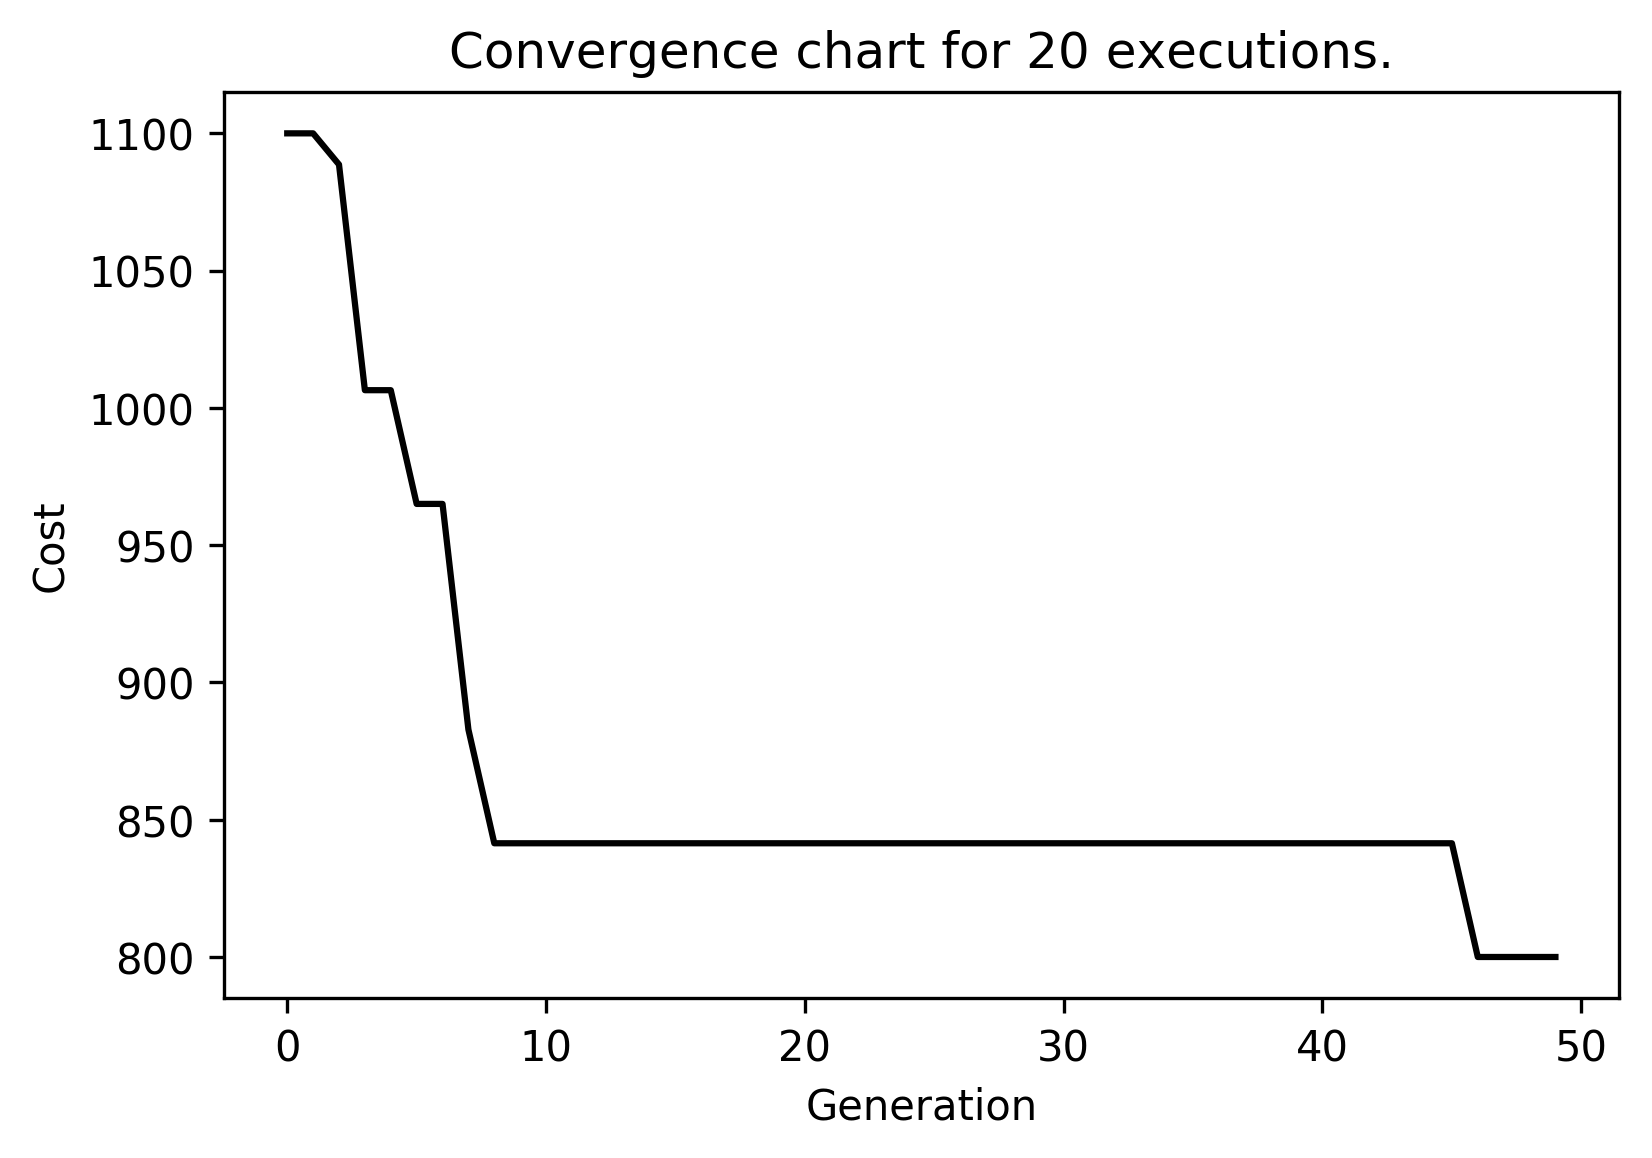

The table this chart was drawn from, first rows:
run0; 0; 5414.213562373096; 33097.1232049168; 28013.43093956286; 174999118.17589992; 13228.723225462838; 33097.1232049168; 39716.54784590017; 69142.76181896288
run0; 1; 1130; 33765; 27269; 191999323; 13856; 33765; 40519; 67688
run0; 2; 1130; 31681; 26123; 148525476; 12187; 31681; 38018; 66507
run0; 3; 1130; 28720; 21588; 132024822; 11490; 28720; 34464; 50942
run0; 4; 1130; 29406; 22134; 126366466; 11241; 29406; 35287; 52275
run0; 5; 1130; 27479; 21214; 119055250; 10911; 27479; 32975; 50592
run0; 6; 1006; 28096; 21329; 143361743; 11973; 28096; 33715; 50592
run0; 7; 1006; 27824; 21784; 164460748; 12824; 27824; 33389; 52531
run0; 8; 1006; 28609; 22334; 177331645; 13317; 28609; 34331; 53778
run0; 9; 1006; 30563; 22848; 179165670; 13385; 30563; 36675; 53980
run0; 10; 1006; 29012; 22381; 176069177; 13269; 29012; 34815; 53518
run0; 11; 1006; 28041; 23279; 172424534; 13131; 28041; 33649; 59882
run0; 12; 924.3; 27750; 22566; 173056379; 13155; 27750; 33300; 56468
run0; 13; 924.3; 26614; 21301; 180776061; 13445; 26614; 31937; 52351
run0; 14; 924.3; 24163; 20179; 183897153; 13561; 24163; 28996; 52351
run0; 15; 924.3; 23433; 19139; 166890096; 12919; 23433; 28119; 48002
run0; 16; 924.3; 21821; 17947; 146713979; 12113; 21821; 26185; 45364
run0; 17; 924.3; 22028; 18998; 138587917; 11772; 22028; 26434; 52716
run0; 18; 924.3; 20884; 17513; 109788191; 10478; 20884; 25060; 45616
run0; 19; 924.3; 22165; 18911; 124471249; 11157; 22165; 26598; 51104
run0; 20; 924.3; 19841; 17083; 114616902; 10706; 19841; 23809; 47063
run0; 21; 924.3; 18690; 16236; 128734667; 11346; 18690; 22428; 45750
run0; 22; 924.3; 17077; 14582; 110742809; 10523; 17077; 20493; 39191
run0; 23; 924.3; 17385; 14763; 103704915; 10184; 17385; 20861; 39215
run0; 24; 924.3; 16659; 13892; 90891680; 9534; 16659; 19991; 35604
run0; 25; 924.3; 15517; 13845; 88254353; 9394; 15517; 18621; 42601
run0; 26; 924.3; 16933; 14821; 111687288; 10568; 16933; 20319; 42601
run0; 27; 924.3; 18357; 15236; 124071515; 11139; 18357; 22028; 38864
run0; 28; 924.3; 18835; 15881; 142093064; 11920; 18835; 22602; 41679
run0; 29; 924.3; 18264; 15929; 117645639; 10846; 18264; 21917; 45387
run0; 30; 924.3; 18536; 15875; 117905015; 10858; 18536; 22243; 43075
run0; 31; 924.3; 18855; 16097; 119572302; 10935; 18855; 22626; 43369
run0; 32; 924.3; 17953; 16206; 138580354; 11772; 17953; 21544; 52951
run0; 33; 924.3; 18361; 16108; 142968985; 11957; 18361; 22033; 46778
run0; 34; 924.3; 18648; 15092; 100729091; 10036; 18648; 22378; 37239
run0; 35; 924.3; 18912; 15372; 108376723; 10410; 18912; 22695; 38132
run0; 36; 924.3; 19775; 16209; 104036063; 10200; 19775; 23730; 40679
run0; 37; 924.3; 19842; 16130; 108520614; 10417; 19842; 23810; 40064
run0; 38; 924.3; 19350; 15517; 93013627; 9644; 19350; 23221; 37951
run0; 39; 924.3; 18402; 14994; 87064601; 9331; 18402; 22083; 37276
run0; 40; 924.3; 18067; 15075; 89966409; 9485; 18067; 21681; 38771
run0; 41; 924.3; 18232; 15560; 97077683; 9853; 18232; 21878; 41853
run0; 42; 924.3; 16461; 14420; 103426833; 10170; 16461; 19753; 41523
run0; 43; 924.3; 16594; 14499; 109828536; 10480; 16594; 19913; 41411
run0; 44; 924.3; 15084; 13461; 83097424; 9116; 15084; 18100; 41411
run0; 45; 924.3; 16099; 14092; 79394606; 8910; 16099; 19319; 40436
run0; 46; 882.8; 16742; 14321; 104548399; 10225; 16742; 20091; 38679
run0; 47; 882.8; 15090; 12782; 65398232; 8087; 15090; 18108; 33672
run0; 48; 882.8; 16763; 14021; 70585719; 8402; 16763; 20115; 36183
run0; 49; 882.8; 16565; 14467; 76507104; 8747; 16565; 19878; 41323
run1; 0; 6239; 35435; 25651; 143220397; 11967; 35435; 42522; 56583
run1; 1; 6239; 35795; 27962; 150094686; 12251; 35795; 42954; 62808
run1; 2; 1089; 34847; 28288; 172613288; 13138; 34847; 41816; 70716
run1; 3; 1089; 34788; 27133; 188253272; 13721; 34788; 41746; 65415
run1; 4; 1089; 35103; 23561; 149839811; 12241; 35103; 42124; 55793
run1; 5; 1089; 34200; 24654; 129891129; 11397; 34200; 41040; 57924
run1; 6; 1089; 33261; 22696; 124443021; 11155; 33261; 39914; 53518
run1; 7; 1089; 34408; 24886; 164267732; 12817; 34408; 41290; 58488
run1; 8; 1006; 31898; 24428; 185263335; 13611; 31898; 38277; 58279
run1; 9; 1006; 31972; 22493; 150105969; 12252; 31972; 38366; 52861
run1; 10; 1006; 29093; 21463; 156048922; 12492; 29093; 34912; 50512
... 939 more rows
